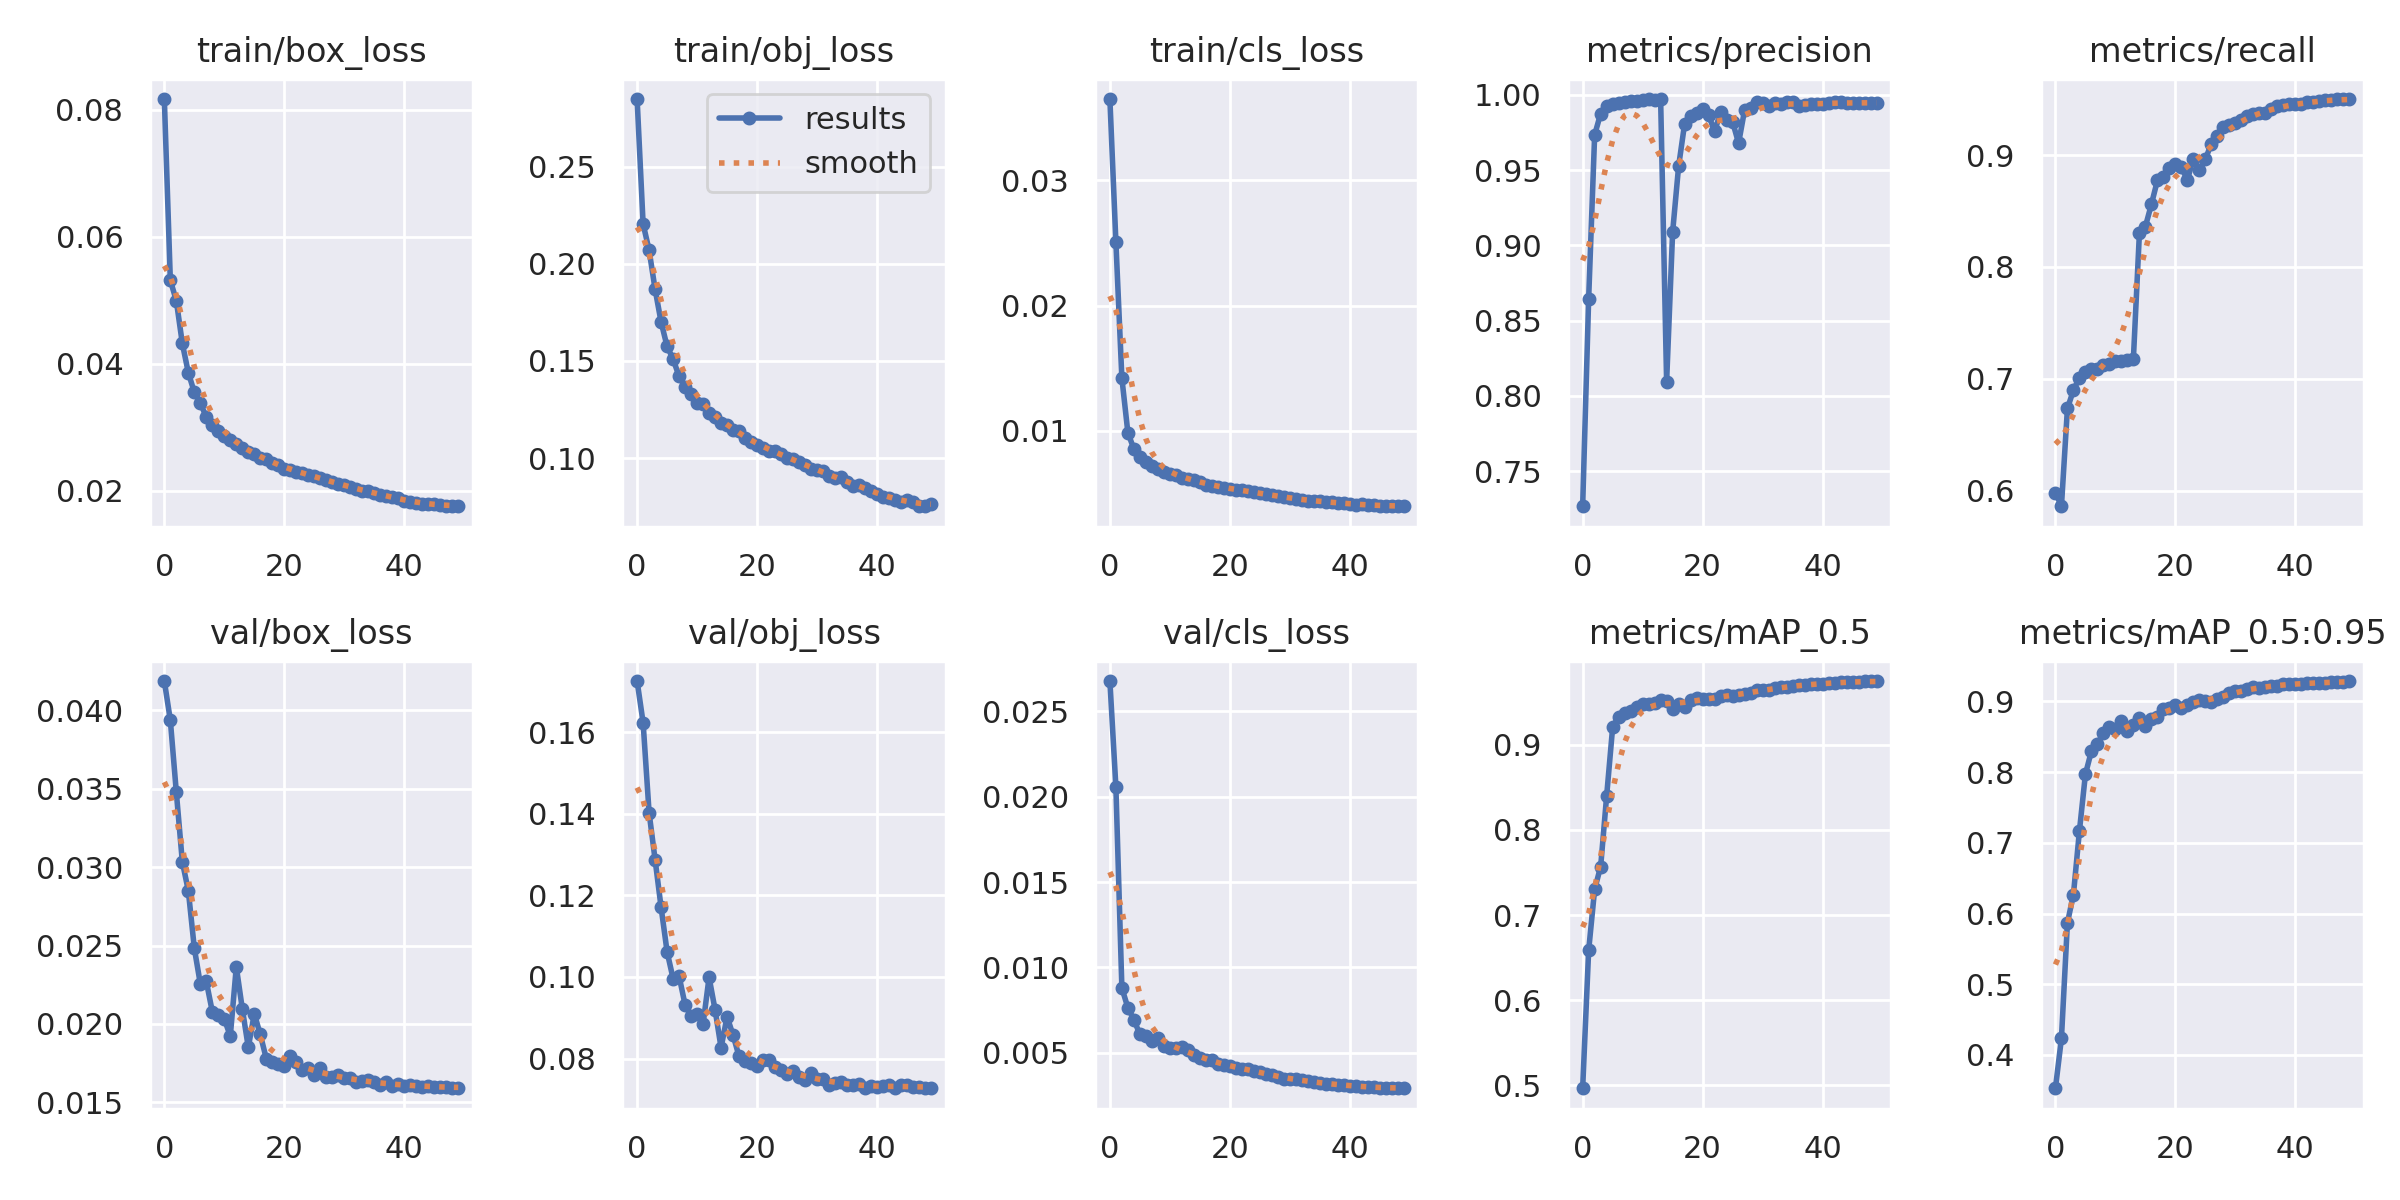

Source data for this figure (header and first rows):
epoch, train/box_loss, train/obj_loss, train/cls_loss, metrics/precision, metrics/recall, metrics/mAP_0.5, metrics/mAP_0.5:0.95, val/box_loss, val/obj_loss, val/cls_loss, x/lr0, x/lr1, x/lr2
0, 0.08169, 0.2849, 0.0365, 0.7268, 0.5984, 0.4965, 0.3527, 0.04187, 0.1725, 0.02676, 0.07006, 0.003327, 0.003327
1, 0.05316, 0.2207, 0.02509, 0.8646, 0.5862, 0.6584, 0.4233, 0.03937, 0.1623, 0.02057, 0.03993, 0.006528, 0.006528
2, 0.04993, 0.207, 0.01421, 0.9735, 0.6735, 0.7303, 0.5867, 0.03478, 0.1402, 0.008801, 0.009664, 0.009598, 0.009598
3, 0.04322, 0.187, 0.009858, 0.9876, 0.6899, 0.7569, 0.6268, 0.03034, 0.1287, 0.007641, 0.009406, 0.009406, 0.009406
4, 0.03861, 0.1701, 0.008552, 0.9924, 0.7011, 0.84, 0.7168, 0.0285, 0.117, 0.006949, 0.009406, 0.009406, 0.009406
5, 0.03552, 0.1575, 0.007923, 0.994, 0.7059, 0.9206, 0.7971, 0.02483, 0.1062, 0.006084, 0.009208, 0.009208, 0.009208
6, 0.0338, 0.151, 0.007518, 0.9947, 0.7091, 0.933, 0.8298, 0.02255, 0.09957, 0.006016, 0.00901, 0.00901, 0.00901
7, 0.03165, 0.142, 0.007184, 0.9953, 0.709, 0.9376, 0.8396, 0.02271, 0.1002, 0.005721, 0.008812, 0.008812, 0.008812
8, 0.03038, 0.1367, 0.006942, 0.9958, 0.7121, 0.9398, 0.8559, 0.02078, 0.09317, 0.005893, 0.008614, 0.008614, 0.008614
9, 0.02947, 0.1327, 0.006679, 0.9962, 0.7131, 0.9444, 0.8634, 0.02056, 0.09031, 0.005379, 0.008416, 0.008416, 0.008416
10, 0.0286, 0.1281, 0.006536, 0.9966, 0.7158, 0.9486, 0.8617, 0.02031, 0.09095, 0.005274, 0.008218, 0.008218, 0.008218
11, 0.02805, 0.1279, 0.006443, 0.997, 0.716, 0.9482, 0.8731, 0.01923, 0.08843, 0.005312, 0.00802, 0.00802, 0.00802
12, 0.02736, 0.1234, 0.006275, 0.9969, 0.7166, 0.9494, 0.8582, 0.02364, 0.09989, 0.005352, 0.007822, 0.007822, 0.007822
13, 0.02673, 0.121, 0.006164, 0.9973, 0.7181, 0.9522, 0.8669, 0.02097, 0.09195, 0.005157, 0.007624, 0.007624, 0.007624
14, 0.02616, 0.1182, 0.006094, 0.8096, 0.8299, 0.9519, 0.8767, 0.01851, 0.08266, 0.004856, 0.007426, 0.007426, 0.007426
15, 0.02582, 0.1169, 0.005912, 0.9088, 0.8361, 0.9421, 0.8647, 0.02065, 0.09023, 0.004695, 0.007228, 0.007228, 0.007228
16, 0.02524, 0.1144, 0.005708, 0.9526, 0.8559, 0.9479, 0.8748, 0.01933, 0.08573, 0.00456, 0.00703, 0.00703, 0.00703
17, 0.02498, 0.114, 0.005616, 0.9808, 0.8772, 0.9443, 0.8781, 0.01779, 0.08052, 0.004567, 0.006832, 0.006832, 0.006832
18, 0.0244, 0.1102, 0.005537, 0.9862, 0.88, 0.9524, 0.8899, 0.0176, 0.07931, 0.004367, 0.006634, 0.006634, 0.006634
19, 0.02403, 0.1081, 0.005452, 0.9879, 0.8884, 0.9551, 0.8915, 0.01745, 0.079, 0.004285, 0.006436, 0.006436, 0.006436
20, 0.02342, 0.1065, 0.005385, 0.9905, 0.8916, 0.9539, 0.8955, 0.01733, 0.07808, 0.004221, 0.006238, 0.006238, 0.006238
21, 0.02336, 0.1054, 0.005315, 0.9865, 0.8889, 0.9537, 0.8911, 0.01798, 0.07964, 0.004101, 0.00604, 0.00604, 0.00604
22, 0.02303, 0.1036, 0.005242, 0.9759, 0.8778, 0.9538, 0.8952, 0.01758, 0.07972, 0.004087, 0.005842, 0.005842, 0.005842
23, 0.02288, 0.1038, 0.005177, 0.9884, 0.8967, 0.9574, 0.8995, 0.01707, 0.07786, 0.004064, 0.005644, 0.005644, 0.005644
24, 0.0225, 0.1019, 0.005078, 0.983, 0.8865, 0.9584, 0.9022, 0.01716, 0.07709, 0.003966, 0.005446, 0.005446, 0.005446
25, 0.02228, 0.1001, 0.004998, 0.9821, 0.8963, 0.9577, 0.9013, 0.01678, 0.07611, 0.003876, 0.005248, 0.005248, 0.005248
26, 0.02204, 0.09953, 0.004982, 0.9679, 0.9102, 0.9587, 0.8999, 0.01721, 0.07695, 0.003781, 0.00505, 0.00505, 0.00505
27, 0.02169, 0.09797, 0.004889, 0.9899, 0.9172, 0.96, 0.9041, 0.0166, 0.07536, 0.003691, 0.004852, 0.004852, 0.004852
28, 0.0214, 0.09644, 0.00477, 0.9916, 0.925, 0.9606, 0.9057, 0.01661, 0.0748, 0.003574, 0.004654, 0.004654, 0.004654
29, 0.02107, 0.09454, 0.004683, 0.9952, 0.927, 0.9639, 0.9115, 0.01674, 0.07643, 0.00349, 0.004456, 0.004456, 0.004456
30, 0.0209, 0.094, 0.004622, 0.9949, 0.9286, 0.9641, 0.9143, 0.01653, 0.07501, 0.003474, 0.004258, 0.004258, 0.004258
31, 0.0206, 0.09328, 0.004559, 0.9929, 0.9315, 0.9646, 0.915, 0.01654, 0.07494, 0.003445, 0.00406, 0.00406, 0.00406
32, 0.02024, 0.09059, 0.00448, 0.9943, 0.9346, 0.9665, 0.9183, 0.01632, 0.07346, 0.003387, 0.003862, 0.003862, 0.003862
33, 0.02005, 0.0897, 0.004438, 0.9938, 0.9367, 0.9682, 0.9204, 0.01634, 0.07393, 0.003329, 0.003664, 0.003664, 0.003664
34, 0.02006, 0.09006, 0.004409, 0.995, 0.9378, 0.968, 0.9186, 0.01641, 0.07435, 0.003289, 0.003466, 0.003466, 0.003466
35, 0.01965, 0.08781, 0.004359, 0.9954, 0.9379, 0.9688, 0.9211, 0.01628, 0.07347, 0.003253, 0.003268, 0.003268, 0.003268
36, 0.01935, 0.08582, 0.004328, 0.9925, 0.9413, 0.97, 0.9224, 0.01612, 0.07349, 0.00321, 0.00307, 0.00307, 0.00307
37, 0.01923, 0.08609, 0.004281, 0.9931, 0.9438, 0.9703, 0.9219, 0.01628, 0.07372, 0.003152, 0.002872, 0.002872, 0.002872
38, 0.01903, 0.0844, 0.004279, 0.9939, 0.9447, 0.971, 0.9251, 0.01605, 0.07287, 0.003143, 0.002674, 0.002674, 0.002674
39, 0.0188, 0.08318, 0.004228, 0.9942, 0.9452, 0.972, 0.9241, 0.01618, 0.07331, 0.003111, 0.002476, 0.002476, 0.002476
40, 0.01847, 0.08135, 0.004151, 0.994, 0.9452, 0.972, 0.9254, 0.01605, 0.07294, 0.003085, 0.002278, 0.002278, 0.002278
41, 0.01823, 0.08009, 0.004097, 0.9945, 0.9459, 0.9727, 0.9249, 0.01614, 0.0732, 0.003046, 0.00208, 0.00208, 0.00208
42, 0.01816, 0.07958, 0.004128, 0.995, 0.9474, 0.973, 0.9259, 0.01604, 0.07339, 0.003022, 0.001882, 0.001882, 0.001882
43, 0.01794, 0.07838, 0.004086, 0.9952, 0.9471, 0.9733, 0.9266, 0.016, 0.07271, 0.002996, 0.001684, 0.001684, 0.001684
44, 0.01786, 0.0775, 0.004043, 0.9947, 0.9485, 0.9735, 0.9264, 0.01603, 0.07347, 0.002979, 0.001486, 0.001486, 0.001486
45, 0.01788, 0.07812, 0.004029, 0.9945, 0.9495, 0.9737, 0.9265, 0.01599, 0.0734, 0.002968, 0.001288, 0.001288, 0.001288
46, 0.01777, 0.0771, 0.004016, 0.9945, 0.9489, 0.9743, 0.9272, 0.01598, 0.07299, 0.002951, 0.00109, 0.00109, 0.00109
47, 0.01764, 0.07544, 0.003981, 0.9946, 0.9498, 0.9746, 0.9275, 0.01601, 0.07314, 0.002942, 0.000892, 0.000892, 0.000892
48, 0.01758, 0.07515, 0.00398, 0.9949, 0.95, 0.9746, 0.928, 0.01592, 0.07287, 0.002936, 0.000694, 0.000694, 0.000694
49, 0.01758, 0.07605, 0.003988, 0.9949, 0.95, 0.975, 0.929, 0.0159, 0.07283, 0.002933, 0.000496, 0.000496, 0.000496
